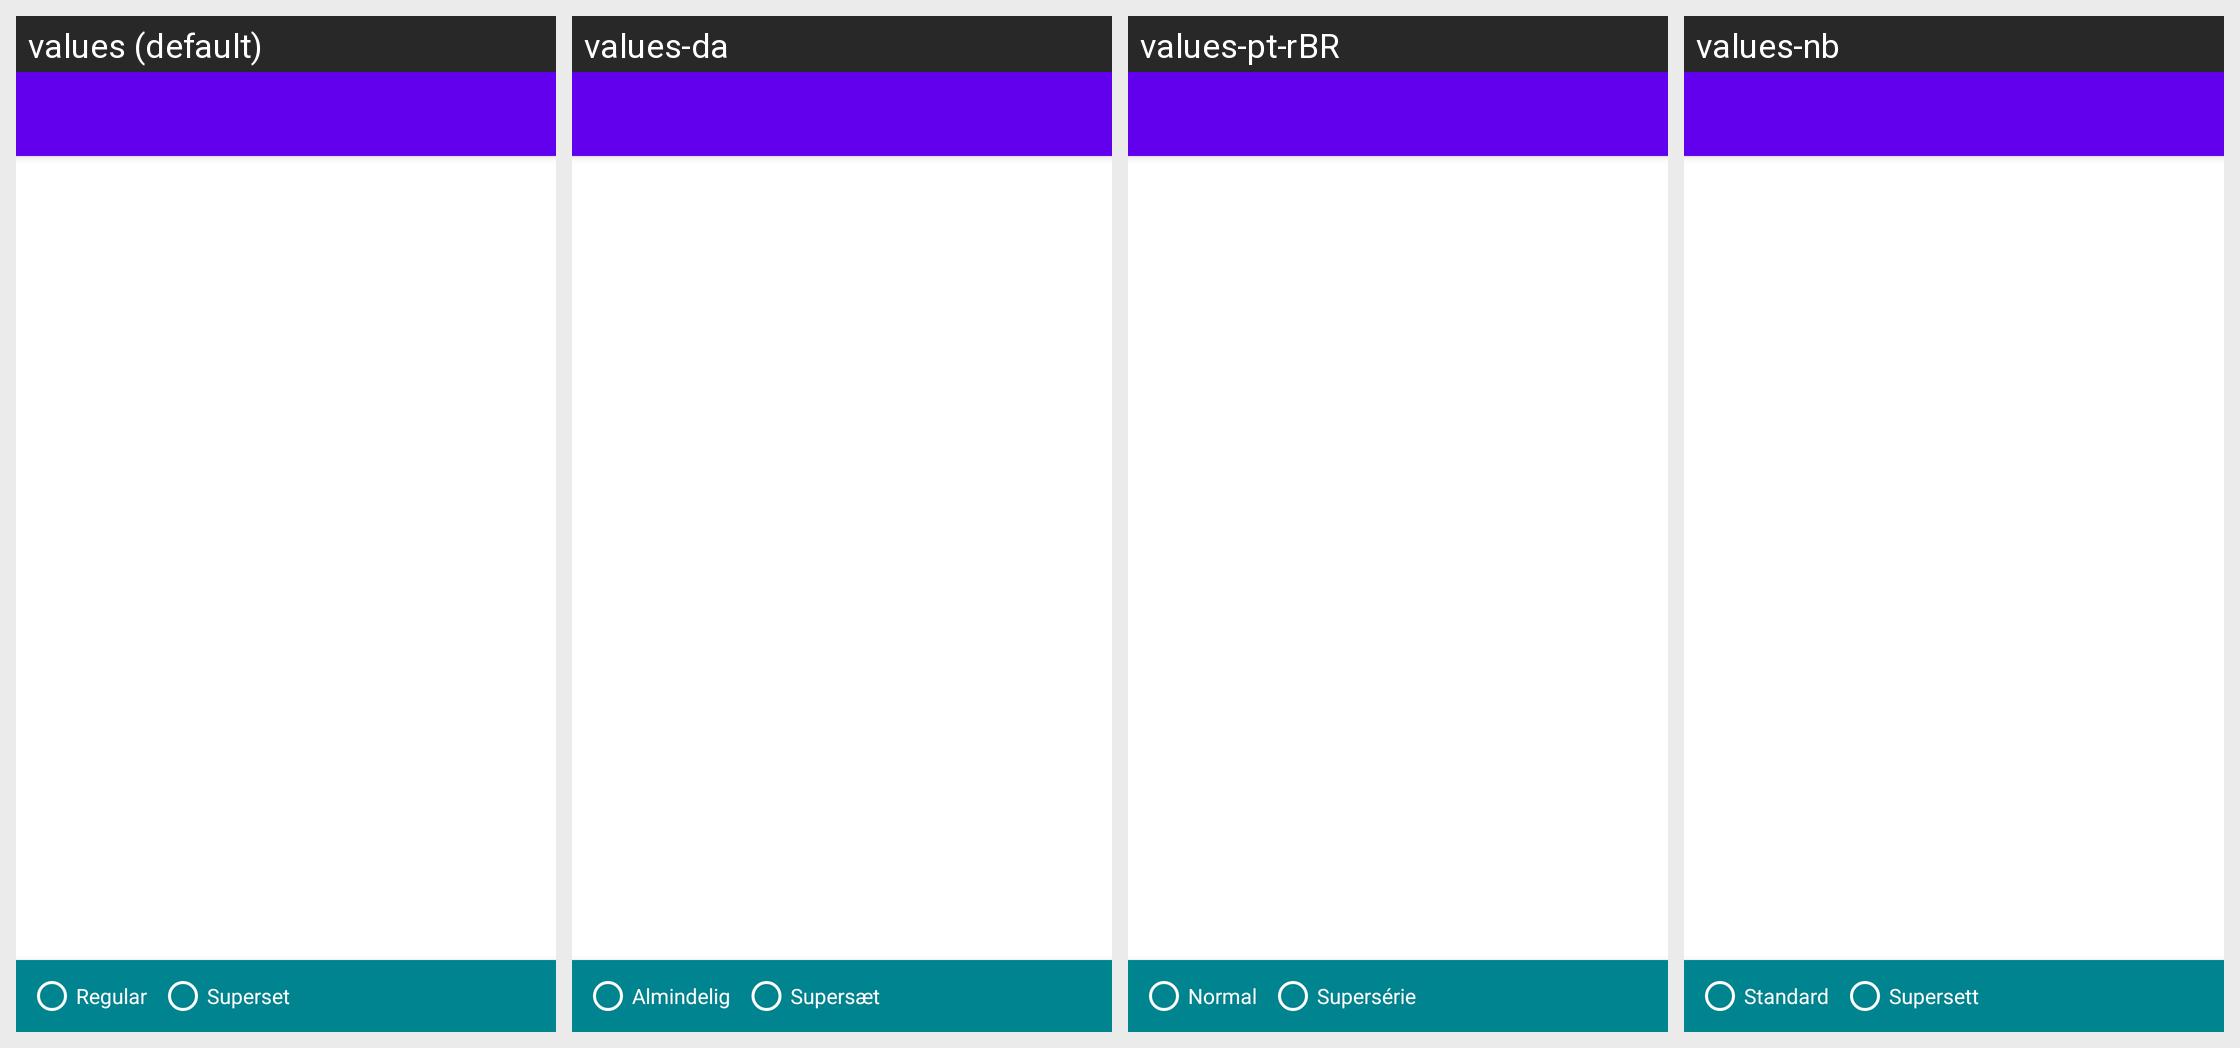

The same Android screen rendered under several of its app's locales, left to right. List the strings drawn on it with the default value and each locale's translation.
Android screen res/layout/activity_exercise_select.xml rendered under 4 locales, left to right: values (default), values-da, values-pt-rBR, values-nb. Device: Nexus 5 (rendered at 1080×1920; each locale shown at half size, 540×960, under a caption strip naming it); theme Theme.MaterialComponents.DayNight.NoActionBar.
Other locales in the repository, not shown: values-af, values-am, values-ar, values-as, values-az, values-be, values-bg, values-bn, values-bs, values-ca, values-cs, values-de, values-el, values-en-rCA, values-en-rGB, values-en-rIN, values-en-rXC, values-es, values-es-rUS, values-et, values-eu, values-fa, values-fi, values-fr, values-fr-rCA, values-gl, values-gu, values-he, values-hi, values-hr, values-hu, values-hy, values-id, values-in, values-is, values-it, values-iw, values-ja, values-ka, values-kk, values-km, values-kn, values-ko, values-ky, values-lo, values-lt, values-lv, values-mk, values-ml, values-mn, values-mr, values-ms, values-my, values-ne, values-nl, values-no, values-or, values-pa, values-pl, values-pt, values-pt-rPT, values-ro, values-ru, values-si, values-sk, values-sl, values-sq, values-sr, values-sv, values-sw, values-ta, values-te, values-th, values-tl, values-tr, values-uk, values-ur, values-uz, values-vi, values-zh, values-zh-rCN, values-zh-rHK, values-zh-rTW, values-zu.
Strings drawn on this screen, with the default value and each locale's value (text and hints the layout hard-codes, and strings that could not be matched under every locale, appear in the picture but are not listed):

super_set_toolbar__add_single
  values: Regular
  values-da: Almindelig
  values-pt-rBR: Normal
  values-nb: Standard

super_set_toolbar__add_multiple
  values: Superset
  values-da: Supersæt
  values-pt-rBR: Supersérie
  values-nb: Supersett
